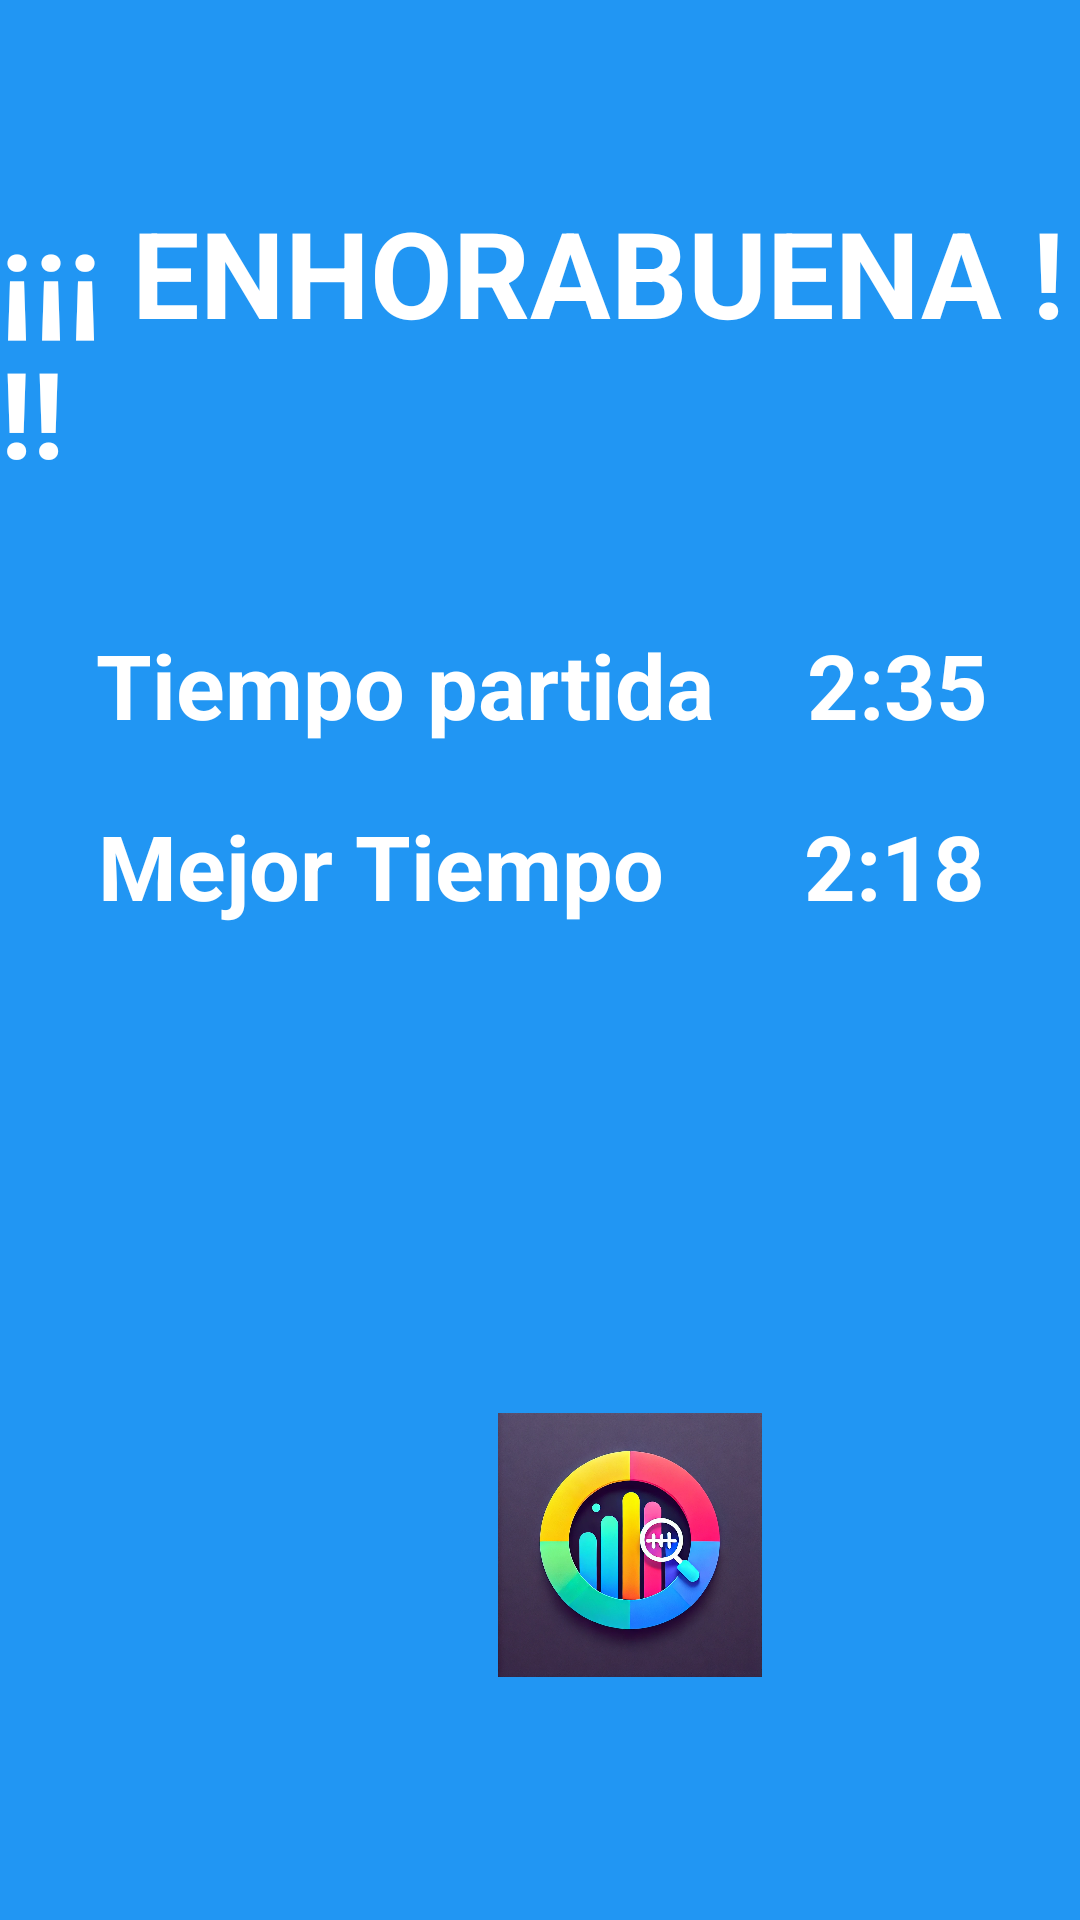

Layout XML and referenced resources for this Android screen:
<!-- AndroidManifest.xml: application theme Theme.MarinaAprendeAMultiplicar -->
<!-- res/layout/activity_victoria.xml -->
<?xml version="1.0" encoding="utf-8"?>
<androidx.constraintlayout.widget.ConstraintLayout xmlns:android="http://schemas.android.com/apk/res/android"
    xmlns:app="http://schemas.android.com/apk/res-auto"
    xmlns:tools="http://schemas.android.com/tools"
    android:id="@+id/main"
    android:layout_width="match_parent"
    android:layout_height="match_parent"
    android:background="@color/blue_1"
    tools:context=".Victoria">

    <ImageButton
        android:id="@+id/btnEstadoVictoria"
        android:layout_width="92dp"
        android:layout_height="98dp"
        android:layout_marginTop="64dp"
        android:layout_marginEnd="104dp"
        android:background="@android:color/transparent"
        android:contentDescription="@string/estado"
        android:padding="2dp"
        android:scaleType="fitCenter"
        android:src="@drawable/estado"
        app:layout_constraintEnd_toEndOf="parent"
        app:layout_constraintTop_toBottomOf="@+id/tvNuevoRecord" />

    <TextView
        android:id="@+id/tvTiempoAnterior"
        android:layout_width="wrap_content"
        android:layout_height="wrap_content"
        android:layout_marginTop="20dp"
        android:text="2:18"
        android:textColor="@color/white"
        android:textSize="30sp"
        android:textStyle="bold"
        app:layout_constraintEnd_toEndOf="parent"
        app:layout_constraintHorizontal_bias="0.597"
        app:layout_constraintStart_toEndOf="@+id/tvMsgTiempoAnterior"
        app:layout_constraintTop_toBottomOf="@+id/tvMsgTiempo" />

    <TextView
        android:id="@+id/tvTiempo"
        android:layout_width="wrap_content"
        android:layout_height="wrap_content"
        android:layout_marginTop="44dp"
        android:text="2:35"
        android:textColor="@color/white"
        android:textSize="30sp"
        android:textStyle="bold"
        app:layout_constraintEnd_toEndOf="parent"
        app:layout_constraintStart_toEndOf="@+id/tvMsgTiempo"
        app:layout_constraintTop_toBottomOf="@+id/tvVictoria" />

    <TextView
        android:id="@+id/tvVictoria"
        android:layout_width="wrap_content"
        android:layout_height="wrap_content"
        android:layout_marginTop="64dp"
        android:text="¡¡¡ ENHORABUENA !!!"
        android:textColor="@color/white"
        android:textSize="40sp"
        android:textStyle="bold"
        app:layout_constraintEnd_toEndOf="parent"
        app:layout_constraintHorizontal_bias="0.555"
        app:layout_constraintStart_toStartOf="parent"
        app:layout_constraintTop_toTopOf="parent" />

    <TextView
        android:id="@+id/tvNuevoRecord"
        android:layout_width="wrap_content"
        android:layout_height="wrap_content"
        android:layout_marginTop="40dp"
        android:textColor="@color/white"
        android:textSize="40sp"
        android:textStyle="bold"
        app:layout_constraintEnd_toEndOf="parent"
        app:layout_constraintHorizontal_bias="0.444"
        app:layout_constraintStart_toStartOf="parent"
        app:layout_constraintTop_toBottomOf="@+id/tvMsgTiempoAnterior" />

    <TextView
        android:id="@+id/tvMsgTiempo"
        android:layout_width="wrap_content"
        android:layout_height="wrap_content"
        android:layout_marginTop="44dp"
        android:text="Tiempo partida"
        android:textColor="@color/white"
        android:textSize="30sp"
        android:textStyle="bold"
        app:layout_constraintEnd_toEndOf="parent"
        app:layout_constraintHorizontal_bias="0.209"
        app:layout_constraintStart_toStartOf="parent"
        app:layout_constraintTop_toBottomOf="@+id/tvVictoria" />

    <TextView
        android:id="@+id/tvMsgTiempoAnterior"
        android:layout_width="wrap_content"
        android:layout_height="wrap_content"
        android:layout_marginTop="20dp"
        android:text="Mejor Tiempo"
        android:textColor="@color/white"
        android:textSize="30sp"
        android:textStyle="bold"
        app:layout_constraintEnd_toEndOf="parent"
        app:layout_constraintHorizontal_bias="0.19"
        app:layout_constraintStart_toStartOf="parent"
        app:layout_constraintTop_toBottomOf="@id/tvMsgTiempo" />

</androidx.constraintlayout.widget.ConstraintLayout>
<!-- resources referenced by this layout -->
<resources>
  <color name="blue_1">#2196F3</color>
  <color name="white">#FFFFFFFF</color>
  <!-- drawable estado: webp bitmap (drawable, 163952 bytes) -->
  <string name="estado">Estado</string>
  <style name="Theme.MarinaAprendeAMultiplicar" parent="Theme.MaterialComponents.DayNight.DarkActionBar">
          
          <item name="colorPrimary">@color/blue</item>
          <item name="colorPrimaryVariant">@color/purple_700</item>
          <item name="colorOnPrimary">@color/white</item>
          
          <item name="colorSecondary">@color/teal_200</item>
          <item name="colorSecondaryVariant">@color/teal_700</item>
          <item name="colorOnSecondary">@color/black</item>
          
          <item name="android:statusBarColor">?attr/colorPrimaryVariant</item>
          
      </style>
  <color name="blue">#007BFF</color>
  <color name="purple_700">#FF3700B3</color>
  <color name="teal_200">#FF03DAC5</color>
  <color name="teal_700">#FF018786</color>
  <color name="black">#FF000000</color>
</resources>
